Run: headless pygame with SDL's dummy video driver; simulated clock (each Clock.tick advances the game by its frame time, no real sleeping); random seed 0; keys injected as events and as key.get_pressed() state; no mouse input.
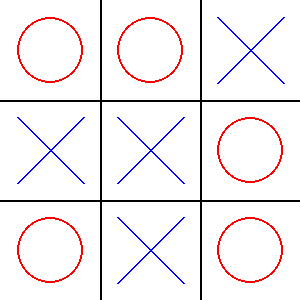
Frame 1 of 1 · flips 1–60 · no input (game ended)

The pygame program that drew these frames:

import pygame
import sys
import random
import time

# 定义颜色
WHITE = (255, 255, 255)
BLACK = (0, 0, 0)
RED = (255, 0, 0)
BLUE = (0, 0, 255)

# 初始化Pygame
pygame.init()

# 设置窗口大小
size = width, height = 300, 300
screen = pygame.display.set_mode(size)
pygame.display.set_caption('井字棋')

# 设置棋盘参数
BOARD_SIZE = 3
CELL_SIZE = width // BOARD_SIZE
LINE_WIDTH = 2

# 定义玩家
AI_PLAYER = 'X'
HUMAN_PLAYER = 'O'

class TicTacToe:
    def __init__(self):
        self.board = ['' for _ in range(9)]  # 初始化空棋盘
        self.current_winner = None

    def draw_board(self):
        # 绘制背景
        screen.fill(WHITE)
        # 绘制棋盘线条
        for i in range(1, BOARD_SIZE):
            # 垂直线
            pygame.draw.line(screen, BLACK, (i * CELL_SIZE, 0), (i * CELL_SIZE, height), LINE_WIDTH)
            # 水平线
            pygame.draw.line(screen, BLACK, (0, i * CELL_SIZE), (width, i * CELL_SIZE), LINE_WIDTH)
        # 绘制棋子
        for idx, mark in enumerate(self.board):
            x = (idx % BOARD_SIZE) * CELL_SIZE + CELL_SIZE // 2
            y = (idx // BOARD_SIZE) * CELL_SIZE + CELL_SIZE // 2
            if mark == 'O':
                pygame.draw.circle(screen, RED, (x, y), CELL_SIZE // 3, LINE_WIDTH)
            elif mark == 'X':
                start_pos = (x - CELL_SIZE // 3, y - CELL_SIZE // 3)
                end_pos = (x + CELL_SIZE // 3, y + CELL_SIZE // 3)
                pygame.draw.line(screen, BLUE, start_pos, end_pos, LINE_WIDTH)
                start_pos = (x - CELL_SIZE // 3, y + CELL_SIZE // 3)
                end_pos = (x + CELL_SIZE // 3, y - CELL_SIZE // 3)
                pygame.draw.line(screen, BLUE, start_pos, end_pos, LINE_WIDTH)
        pygame.display.update()

    def make_move(self, square, player):
        if self.board[square] == '':
            self.board[square] = player
            if self.winner(square, player):
                self.current_winner = player
            return True
        return False

    def available_moves(self):
        return [i for i, spot in enumerate(self.board) if spot == '']

    def empty_squares(self):
        return '' in self.board

    def num_empty_squares(self):
        return self.board.count('')

    def winner(self, square, player):
        # 行
        row_ind = square // BOARD_SIZE
        row = self.board[row_ind*BOARD_SIZE : (row_ind +1)*BOARD_SIZE]
        if all([s == player for s in row]):
            return True
        # 列
        col_ind = square % BOARD_SIZE
        column = [self.board[col_ind+i*BOARD_SIZE] for i in range(BOARD_SIZE)]
        if all([s == player for s in column]):
            return True
        # 对角线
        if square % (BOARD_SIZE + 1) == 0:
            diagonal1 = [self.board[i] for i in range(0, BOARD_SIZE*BOARD_SIZE, BOARD_SIZE+1)]
            if all([s == player for s in diagonal1]):
                return True
        if square % (BOARD_SIZE -1) == 0 and square != 0 and square != BOARD_SIZE*BOARD_SIZE -1:
            diagonal2 = [self.board[i] for i in range(BOARD_SIZE-1, BOARD_SIZE*BOARD_SIZE-1, BOARD_SIZE-1)]
            if all([s == player for s in diagonal2]):
                return True
        return False

def minimax(state, player, alpha, beta):
    max_player = AI_PLAYER
    other_player = HUMAN_PLAYER if player == AI_PLAYER else AI_PLAYER

    # 检查是否上一步已经是胜利状态
    if state.current_winner == other_player:
        return {'position': None, 'score': 1 * (state.num_empty_squares() + 1) if other_player == max_player else -1 * (
                    state.num_empty_squares() + 1)}

    elif not state.empty_squares():
        return {'position': None, 'score': 0}

    if player == max_player:
        best = {'position': None, 'score': -float('inf')}
    else:
        best = {'position': None, 'score': float('inf')}

    for possible_move in state.available_moves():
        # 尝试一个可能的移动
        state.make_move(possible_move, player)
        sim_score = minimax(state, other_player, alpha, beta)  # 递归调用
        # 撤销移动
        state.board[possible_move] = ''
        state.current_winner = None
        sim_score['position'] = possible_move

        if player == max_player:
            if sim_score['score'] > best['score']:
                best = sim_score  # 更新最佳分数
            alpha = max(alpha, best['score'])
        else:
            if sim_score['score'] < best['score']:
                best = sim_score  # 更新最佳分数
            beta = min(beta, best['score'])

        # 剪枝
        if beta <= alpha:
            break

    return best

def main():
    game = TicTacToe()
    game.draw_board()

    # 随机选择先手
    current_player = AI_PLAYER if random.randint(0,1) == 0 else HUMAN_PLAYER

    while game.empty_squares():
        for event in pygame.event.get():
            if event.type == pygame.QUIT:
                pygame.quit()
                sys.exit()

        if current_player == AI_PLAYER:
            # AI移动
            move = minimax(game, AI_PLAYER, -float('inf'), float('inf'))['position']
            game.make_move(move, AI_PLAYER)
            game.draw_board()
            if game.current_winner:
                print(f"玩家 {AI_PLAYER} 获胜！")
                time.sleep(2)
                pygame.quit()
                sys.exit()
            current_player = HUMAN_PLAYER
            time.sleep(0.5)
        else:
            # 另一个AI移动
            move = minimax(game, HUMAN_PLAYER, -float('inf'), float('inf'))['position']
            game.make_move(move, HUMAN_PLAYER)
            game.draw_board()
            if game.current_winner:
                print(f"玩家 {HUMAN_PLAYER} 获胜！")
                time.sleep(2)
                pygame.quit()
                sys.exit()
            current_player = AI_PLAYER
            time.sleep(0.5)

    print("平局！")
    time.sleep(2)
    pygame.quit()
    sys.exit()

if __name__ == '__main__':
    main()
